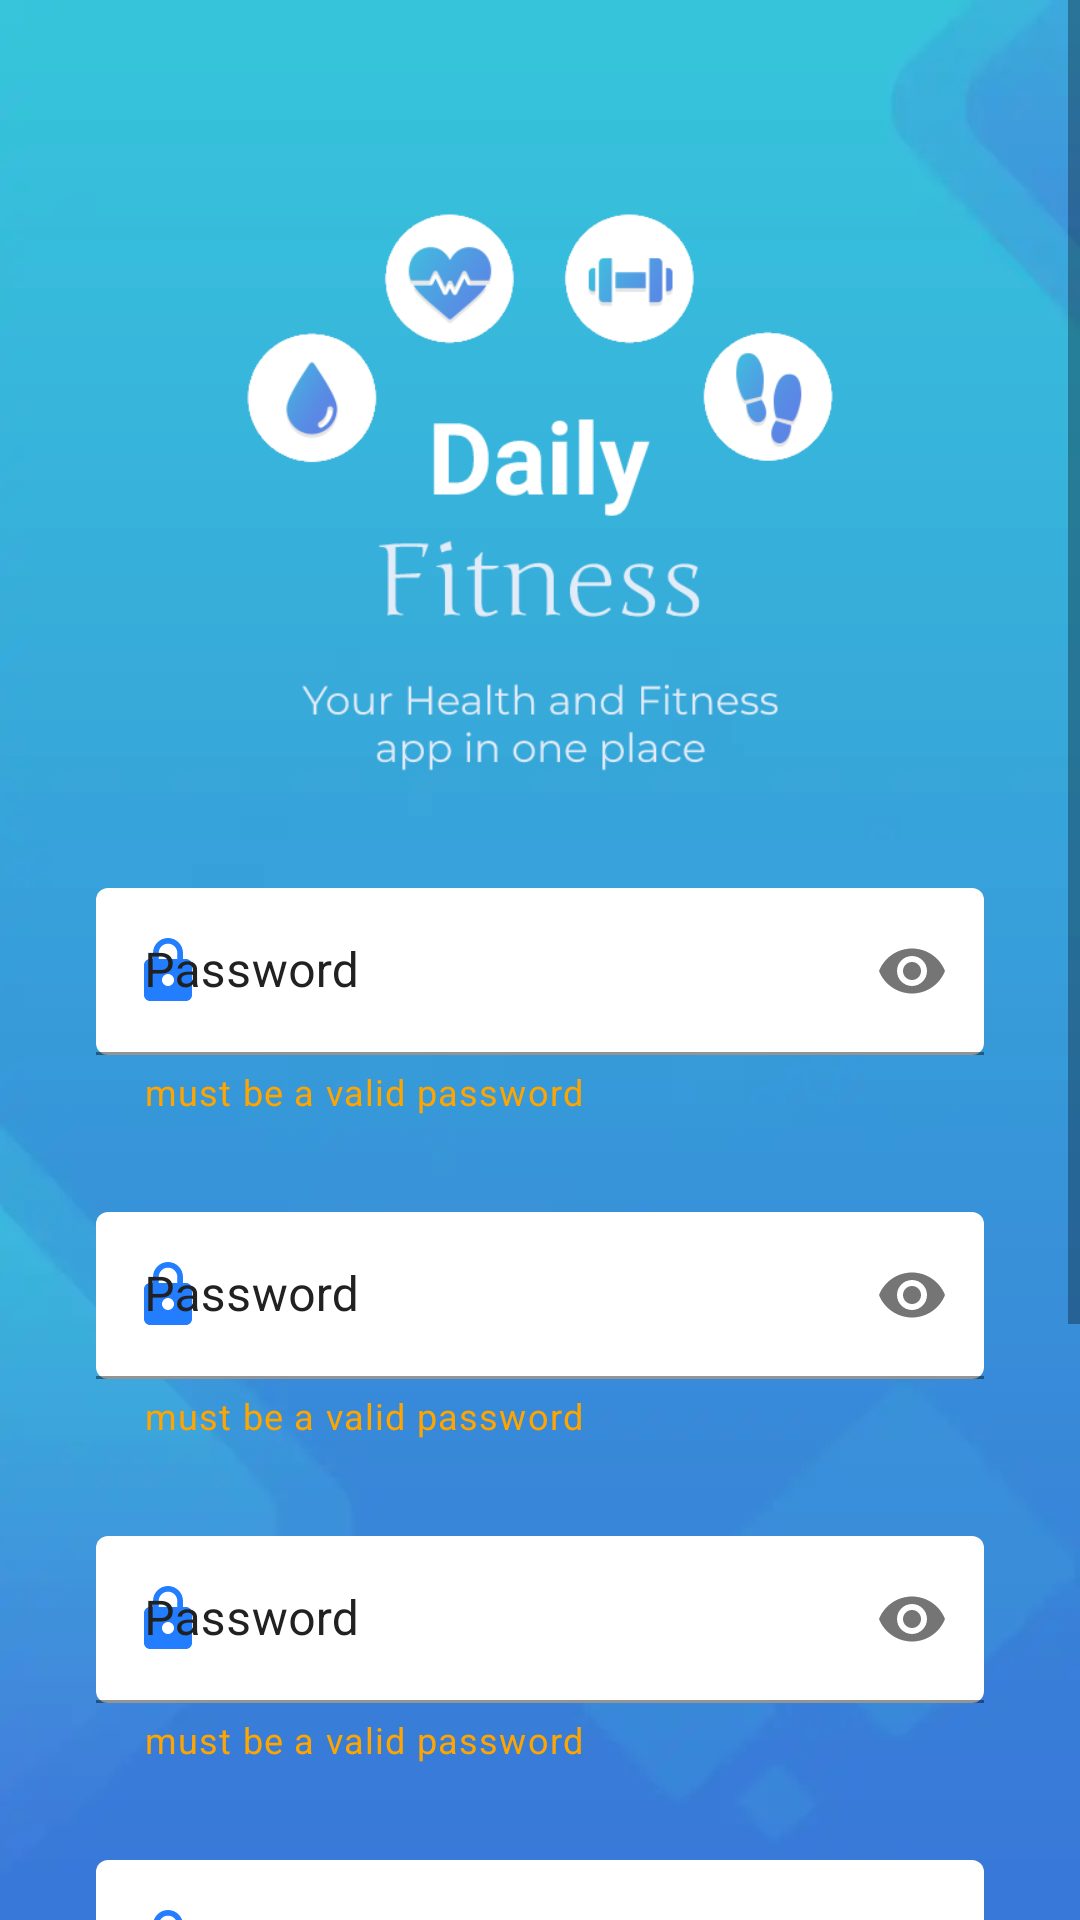

This screen was rendered from an Android layout file. Write that file and the resources it references.
<!-- AndroidManifest.xml: application theme AppTheme -->
<!-- res/layout/fragment_register.xml -->
<?xml version="1.0" encoding="utf-8"?>

<FrameLayout xmlns:android="http://schemas.android.com/apk/res/android"
    xmlns:tools="http://schemas.android.com/tools"
    android:layout_width="match_parent"
    android:layout_height="match_parent"
    android:background="@drawable/img_splash_background">

    <ScrollView
        android:layout_width="match_parent"
        android:layout_height="wrap_content">
        <LinearLayout
            android:layout_width="match_parent"
            android:layout_height="wrap_content"
            android:gravity="center"
            android:orientation="vertical">
            <View
                android:layout_width="0dp"
                android:layout_height="64dp"/>
            <ImageView
                android:layout_width="match_parent"
                android:layout_height="200dp"
                android:paddingHorizontal="56dp"
                android:src="@drawable/img_splash_description"/>
            <include
                android:id="@+id/txt_field_email"
                layout="@layout/my_textfield"
                android:layout_marginHorizontal="32dp"
                android:layout_width="match_parent"
                android:layout_height="wrap_content" />
            <include
                android:id="@+id/txt_field_first_name"
                layout="@layout/my_textfield"
                android:layout_marginHorizontal="32dp"
                android:layout_width="match_parent"
                android:layout_height="wrap_content" />
            <include
                android:id="@+id/txt_field_last_name"
                layout="@layout/my_textfield"
                android:layout_marginHorizontal="32dp"
                android:layout_width="match_parent"
                android:layout_height="wrap_content" />
            <include
                android:id="@+id/txt_field_password"
                layout="@layout/my_textfield"
                android:layout_marginHorizontal="32dp"
                android:layout_width="match_parent"
                android:layout_height="wrap_content" />
            <androidx.appcompat.widget.AppCompatButton
                android:id="@+id/btn_register"
                android:layout_width="match_parent"
                android:layout_height="wrap_content"
                android:layout_marginHorizontal="32dp"
                android:layout_marginTop="40dp"
                android:background="@drawable/background_button_200"
                android:text="REGISTER"
                android:textColor="@color/white" />
            <androidx.appcompat.widget.AppCompatButton
                android:id="@+id/btn_login"
                android:layout_width="match_parent"
                android:layout_height="wrap_content"
                android:layout_marginHorizontal="32dp"
                android:layout_marginTop="32dp"
                android:background="@drawable/background_button_500"
                android:text="LOGIN"
                android:textColor="@color/light_100" />
            <View
                android:layout_width="0dp"
                android:layout_height="64dp"/>
        </LinearLayout>
    </ScrollView>
</FrameLayout>
<!-- res/layout/my_textfield.xml (included above) -->
<?xml version="1.0" encoding="utf-8"?>

<RelativeLayout xmlns:android="http://schemas.android.com/apk/res/android"
    xmlns:app="http://schemas.android.com/apk/res-auto"
    xmlns:tools="http://schemas.android.com/tools"
    android:layout_width="match_parent"
    android:layout_height="match_parent">

    <com.google.android.material.textfield.TextInputLayout
        tools:hint="Password"
        tools:helperText="must be a valid password"
        app:startIconDrawable="@drawable/ic_baseline_lock_24"
        style="@style/Widget.MaterialComponents.TextInputLayout.FilledBox"
        android:id="@+id/txt_field_container"
        android:layout_width="match_parent"
        android:layout_height="wrap_content"
        android:layout_marginTop="32dp"
        app:passwordToggleEnabled="true"
        app:boxBackgroundColor="@color/white"
        app:boxCornerRadiusBottomEnd="4dp"
        app:boxCornerRadiusBottomStart="4dp"
        app:boxCornerRadiusTopEnd="4dp"
        app:boxCornerRadiusTopStart="4dp"
        app:boxStrokeColor="@color/gray"
        android:textColorHint="@color/gray_900"
        app:helperTextTextColor="@color/light_helper_text"
        app:startIconTint="@color/light_100_with_opacity_average"
        app:endIconTint="@color/light_100_with_opacity_average">

        <com.google.android.material.textfield.TextInputEditText
            android:inputType="textPassword"
            android:id="@+id/txt_field_edit_txt"
            android:layout_width="match_parent"
            android:layout_height="wrap_content"
            android:textColor="@color/light_100_with_opacity_average"
            android:lines="1" />

    </com.google.android.material.textfield.TextInputLayout>

</RelativeLayout>
<!-- resources referenced by this layout -->
<resources>
  <color name="gray">#FFCCCCCC</color>
  <color name="gray_900">#FF212121</color>
  <color name="light_100">#FF006AFF</color>
  <color name="light_100_with_opacity_average">#DD006AFF</color>
  <color name="light_helper_text">#FFFFA500</color>
  <color name="white">#FFFFFFFF</color>
  <!-- drawable background_button_200 (drawable) -->
  <?xml version="1.0" encoding="utf-8"?>
  
  <shape xmlns:android="http://schemas.android.com/apk/res/android"
      android:shape="rectangle">
      <solid android:color="@color/secondary_background" />
      <corners android:radius="1000dp" />
  </shape>
  <!-- drawable background_button_500 (drawable) -->
  <?xml version="1.0" encoding="utf-8"?>
  
  <selector xmlns:android="http://schemas.android.com/apk/res/android">
      <item>
          <shape android:shape="rectangle">
              <solid android:color="@color/transparent"/>
              <corners android:radius="1000dp"/>
              <stroke android:width="@dimen/button_stroke_100" android:color="@color/light_100"/>
          </shape>
      </item>
  </selector>
  <!-- drawable ic_baseline_lock_24 (drawable) -->
  <vector android:height="24dp" android:tint="#FFFFFF"
      android:viewportHeight="24" android:viewportWidth="24"
      android:width="24dp" xmlns:android="http://schemas.android.com/apk/res/android">
      <path android:fillColor="@android:color/white" android:pathData="M18,8h-1L17,6c0,-2.76 -2.24,-5 -5,-5S7,3.24 7,6v2L6,8c-1.1,0 -2,0.9 -2,2v10c0,1.1 0.9,2 2,2h12c1.1,0 2,-0.9 2,-2L20,10c0,-1.1 -0.9,-2 -2,-2zM12,17c-1.1,0 -2,-0.9 -2,-2s0.9,-2 2,-2 2,0.9 2,2 -0.9,2 -2,2zM15.1,8L8.9,8L8.9,6c0,-1.71 1.39,-3.1 3.1,-3.1 1.71,0 3.1,1.39 3.1,3.1v2z"/>
  </vector>
  <!-- drawable img_splash_background: webp bitmap (drawable, 4016 bytes) -->
  <!-- drawable img_splash_description: webp bitmap (drawable, 44548 bytes) -->
  <style name="AppTheme" parent="Theme.MaterialComponents.Light.NoActionBar.Bridge">
          
          <item name="colorPrimary">@color/light_100</item>
          <item name="colorPrimaryVariant">@color/light_100_with_opacity_soft</item>
          <item name="colorPrimaryDark">@color/light_100_with_opacity_average</item>
          <item name="colorAccent">@color/light_100</item>
      </style>
  <color name="secondary_background">#FF006AFF</color>
  <color name="transparent">#00000000</color>
  <dimen name="button_stroke_100">2dp</dimen>
  <color name="light_100_with_opacity_soft">#66006AFF</color>
</resources>
